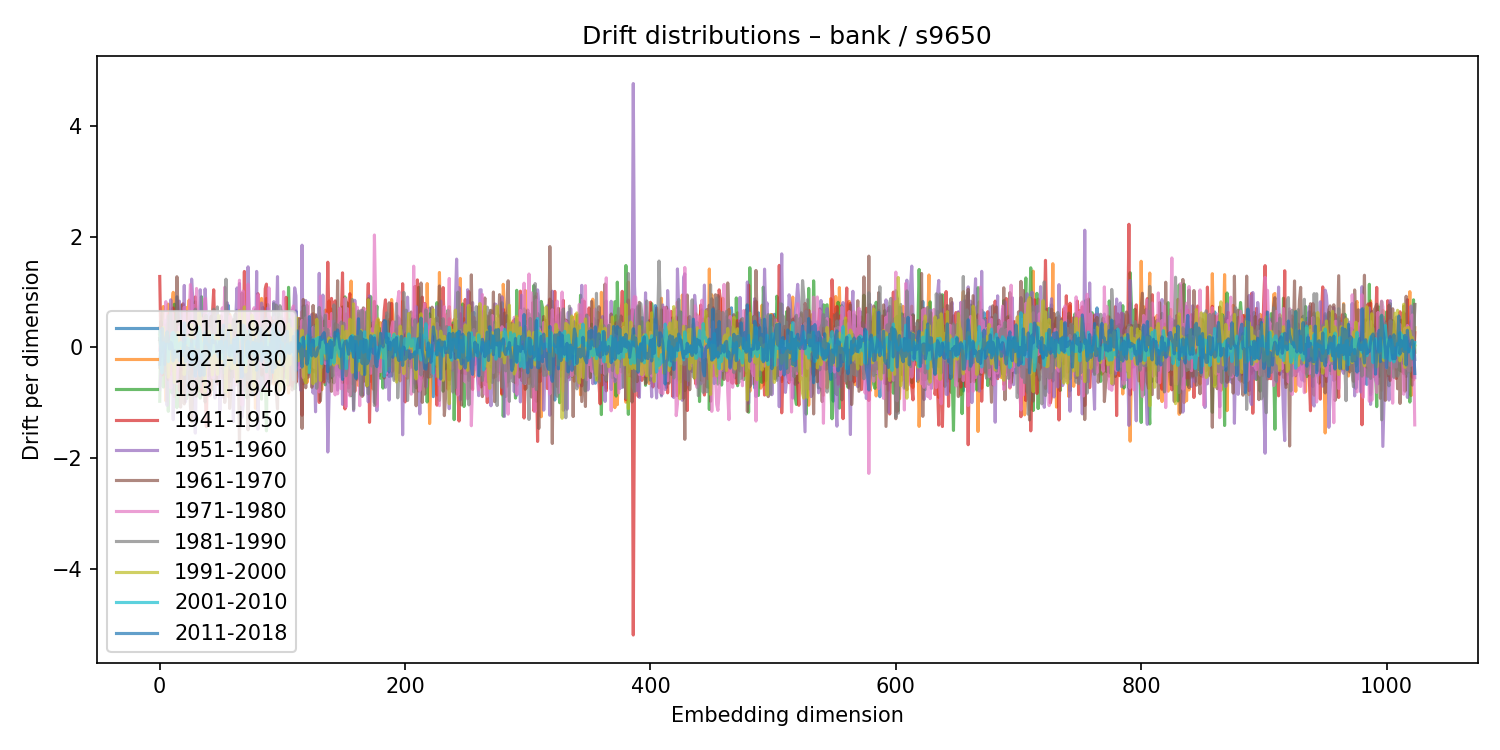

The table this chart was drawn from, first rows:
1911-1920, 1921-1930, 1931-1940, 1941-1950, 1951-1960, 1961-1970, 1971-1980, 1981-1990, 1991-2000, 2001-2010, 2011-2018
0.1597, 0.3587, -0.976, 1.279, -0.7625, 0.1354, -0.05253, -0.3599, 0.2256, 0.2971, -0.3064
-0.02043, -0.403, 0.4653, -0.002752, -0.4582, 0.217, 0.09507, -0.1113, 0.1579, -0.2172, 0.00541
0.1637, 0.2601, 0.2557, -0.4997, -0.2987, 0.6225, -0.1295, -0.2525, -0.05266, -0.4665, 0.3431
0.08134, 0.7368, -0.7186, 0.4064, -0.1732, -0.3195, -0.1242, 0.003679, 0.3599, 0.0841, -0.04382
0.07492, -0.3213, 0.3987, -0.2261, 0.2384, -0.3353, 0.425, -0.03978, 0.09444, 0.03631, -0.3112
-0.03001, -0.9688, 0.3001, -0.01113, 0.4908, -0.4172, 0.8248, -0.4881, 0.1563, 0.0009669, 0.1612
-0.02867, 0.3956, -0.1943, 0.2697, -1.05, 0.4249, 0.1263, -0.2444, 0.2587, 0.05902, 0.279
0.1173, 0.7792, -1.158, 0.6095, 0.21, -0.5839, -0.01965, 0.5698, -0.5411, -0.2599, 0.1598
-0.1645, 0.01716, -0.1885, 0.4292, 0.1124, -0.2753, -0.4213, 0.4622, -0.2113, 0.04453, -0.02962
0.08194, 0.02738, -0.1761, -0.4897, 0.8578, -0.03897, -0.7375, 0.632, 0.1239, -0.01948, 0.09126
-0.03775, 0.6775, -0.8234, 0.2073, 0.4225, -0.4208, 0.6282, -0.2832, -0.2873, 0.2405, 0.02733
-0.2878, 0.9926, -0.4283, 0.7113, -1.308, 0.5749, -0.1896, -0.08357, -0.217, 0.2687, -0.2485
0.4506, -0.8929, 0.7771, -0.3067, 0.1757, 0.5684, -0.3549, 0.4685, -0.6386, -0.1221, -0.05978
-0.172, 0.2489, -0.5551, 0.2281, 0.1211, 0.2595, -0.5807, 0.1932, 0.2033, 0.2267, -0.1822
0.9121, 0.2493, -1.091, 0.37, -0.4971, 1.275, -0.6557, 0.1049, -0.2762, 0.08504, -0.1108
0.5941, 0.2164, -0.8652, 0.476, -0.5482, 0.5871, -0.1744, -0.1346, 0.2713, -0.03947, -0.06462
0.3029, 0.1237, -0.2698, -0.7731, 0.833, -0.1839, 0.3684, -0.2082, -0.04087, 0.04882, -0.239
0.03896, -0.07478, 0.2567, 0.1512, 0.4977, -1.082, 0.3601, 0.01021, 0.06706, 0.08417, -0.06026
0.197, -0.8769, 0.7639, -0.4004, 0.2524, -0.2078, 0.1703, 0.256, -0.073, 0.06291, -0.08662
-0.7894, 0.4784, -0.2435, 0.786, -0.3525, -0.2427, -0.03974, -0.1116, 0.08187, -0.07023, -0.1478
-0.3091, 0.03963, -0.2174, -0.3897, 1.117, -1.023, 0.7223, 0.2228, -0.4918, 0.02134, 0.4444
-0.1753, 0.3035, -0.1387, 0.09225, -0.9833, 0.4246, 0.171, 0.4315, -0.2289, 0.09615, -0.2621
-0.3288, 0.7182, -0.9273, 0.6475, -0.1637, -0.09217, 0.08395, -0.4745, 0.08099, 0.08024, -0.006406
0.3807, 0.3871, -0.2852, -0.09722, -0.1954, 0.6329, -0.4001, -0.1097, -0.1229, 0.1668, -0.2259
-0.01399, 0.8532, -0.4172, 0.4394, -0.8056, 0.009452, 0.5501, -0.468, 0.2106, 0.01297, -0.02061
0.2019, -0.5732, 0.5946, 0.2988, -0.05483, -1.059, 1.134, -0.3674, -0.1889, 0.06071, -0.3389
-0.1279, 0.1652, 0.02401, -0.4813, 1.232, -1.346, 0.9392, -0.776, 0.4096, -0.2616, 0.1365
0.05892, -0.1146, 0.353, -0.3908, 0.8579, -0.3924, 0.4198, -0.5283, -0.07225, -0.05243, -0.28
-0.2773, 0.02109, -0.04288, 0.2356, -0.6952, 0.4561, 0.753, -0.4761, 0.009811, 0.1199, -0.04227
-0.2201, -0.5365, 0.8224, 0.9101, -1.551, 0.6935, -0.534, 0.6887, -0.3575, 0.06384, -0.5257
-0.168, -0.3619, 0.4831, -0.1065, -0.2951, -0.8843, 1.063, 0.06011, -0.1395, 0.1145, -0.0493
-0.4088, 0.2825, -0.2845, 0.4291, -0.04811, -0.2722, 0.4652, -0.4603, -0.04431, -0.002544, 0.2586
-0.3475, -0.7928, 0.5798, 0.1031, -0.1583, 0.3984, -0.4936, -0.5602, 0.6319, 0.3682, -0.392
0.35, -0.009001, -0.9185, 0.2509, 1.04, -0.3548, -0.1796, -0.7132, 0.54, 0.2879, -0.5163
0.2138, -0.6643, 0.9138, -0.8088, 0.5436, -0.1906, 0.5232, 0.09863, -0.1465, -0.2059, -0.07959
0.2052, -0.7293, 0.3688, -0.06558, 0.1977, -0.3785, 0.4319, -0.1457, 0.2038, 0.03793, -0.07837
0.6327, -0.8265, 0.5997, -0.4336, 0.2525, 0.5908, -0.2391, -0.569, 0.2345, 0.06962, -0.507
0.419, -0.2772, -0.06092, -0.6694, 1.055, -0.989, 0.8837, 0.5506, -0.8038, 0.1775, 0.2639
-0.254, 0.5104, -0.1476, -1.435, 0.5953, 0.4317, -0.7423, 0.5738, 0.121, 0.08261, -0.3156
-0.07285, 0.07231, -0.05117, -0.09393, 0.3188, -0.5144, 0.2715, 0.1764, -0.2057, 0.0525, 0.04175
-0.4842, 0.3874, -0.1331, 0.4748, -0.8527, 0.304, -0.1016, -0.3311, 0.2887, 0.04169, 0.1811
0.2335, -0.5526, 0.1062, -0.8686, 0.6283, 0.3837, 0.3377, -0.3391, 0.1701, -0.09726, -0.0725
-0.1102, -0.02657, -0.002689, -0.6898, 0.1163, 0.5616, -0.1011, 0.4218, -0.2413, -0.1445, 0.08882
0.2142, 0.3742, -0.7647, 0.6133, -0.01465, -0.07194, -0.5458, 0.4416, -0.5001, 0.2174, 0.1284
-0.4733, 0.2294, -0.4102, 1.039, -0.2633, -0.458, -0.5496, 0.6884, -0.2326, -0.1002, 0.08336
-0.2248, 0.2484, 0.2194, 0.2133, -0.9183, -0.06868, 0.5726, -0.253, 0.2128, -0.0157, 0.1122
0.0004536, -0.4758, 0.5103, -0.07265, 0.3485, -0.5857, 0.135, 0.1413, -0.12, -0.02286, 0.04849
0.2415, -0.3984, 0.2913, -0.6652, 0.6189, 0.27, -0.4854, 0.7291, -0.4897, 0.1088, -0.1214
-0.01, -0.2321, 0.3316, -0.5187, 0.4556, -0.2726, 0.1677, -0.4747, 0.5748, -0.118, -0.1769
0.02529, 0.4425, -0.03876, 0.4662, -1.18, 0.4314, -0.2642, 0.3255, -0.06671, -0.1308, 0.1096
-0.04113, 0.09017, -0.1047, 0.09693, -0.2548, 0.5689, -0.3451, -0.09231, 0.06648, 0.107, -0.09493
0.1919, -0.5457, 0.3235, -0.2476, -0.05673, -0.3732, 0.712, 0.3137, -0.2515, -0.2052, 0.2933
-0.2177, 0.01036, -0.08271, 0.4755, -0.9069, 0.3858, 0.1863, -0.4159, -0.09915, -0.01592, 0.4003
0.3143, 0.1962, -0.8265, 0.2681, 0.07089, -0.9971, 1.084, -0.4705, 0.3295, 0.01629, -0.3271
0.328, 0.04759, -0.2848, 0.3636, 0.4593, -0.5676, -0.5715, 1.23, -0.8091, 0.1042, -0.04201
-0.3244, 0.6534, -0.1473, -0.5381, 0.805, 0.02842, -0.03664, -0.1334, -0.2083, -0.02492, 0.1728
0.7528, -0.8903, 0.4308, -0.1994, -0.07652, 0.1086, 0.2759, 0.4027, -0.3173, -0.1354, 0.297
-0.6243, 0.5958, 0.06373, -0.1803, 0.2835, -1.105, 0.5554, -0.3636, 0.4028, -0.02577, -0.1627
-0.08889, 0.4382, -0.4206, -0.03956, 0.222, -0.7026, 0.5409, -0.1175, 0.113, 0.03373, 0.01243
0.2057, 0.2084, -0.03668, 0.1315, 0.3842, -0.4165, -0.02354, 0.2914, -0.3854, -0.1647, -0.08225
... 964 more rows
